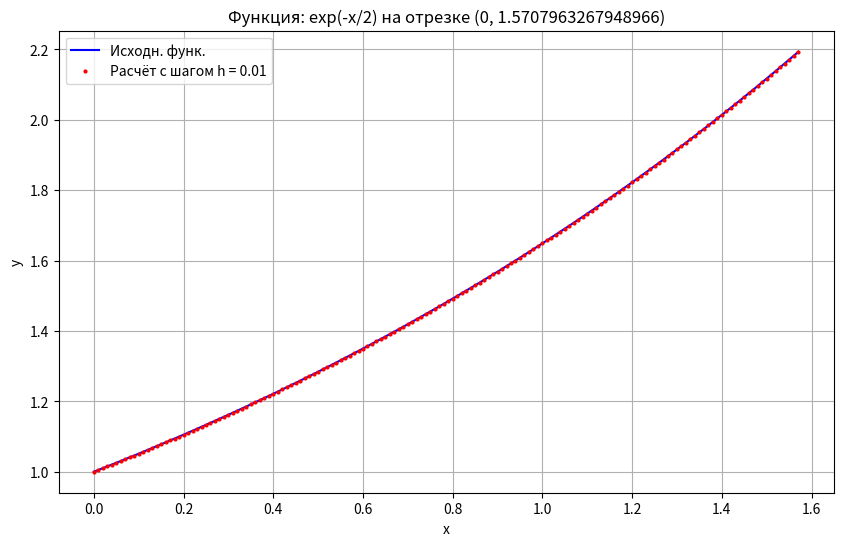
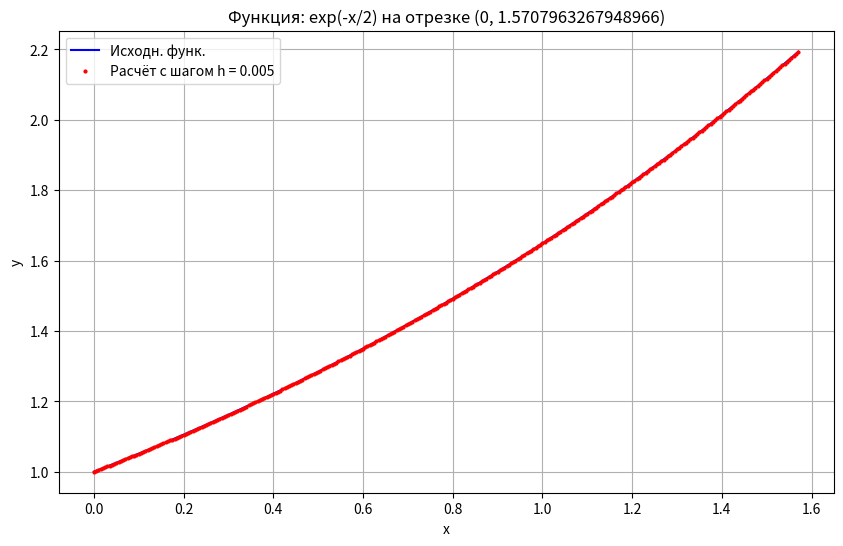
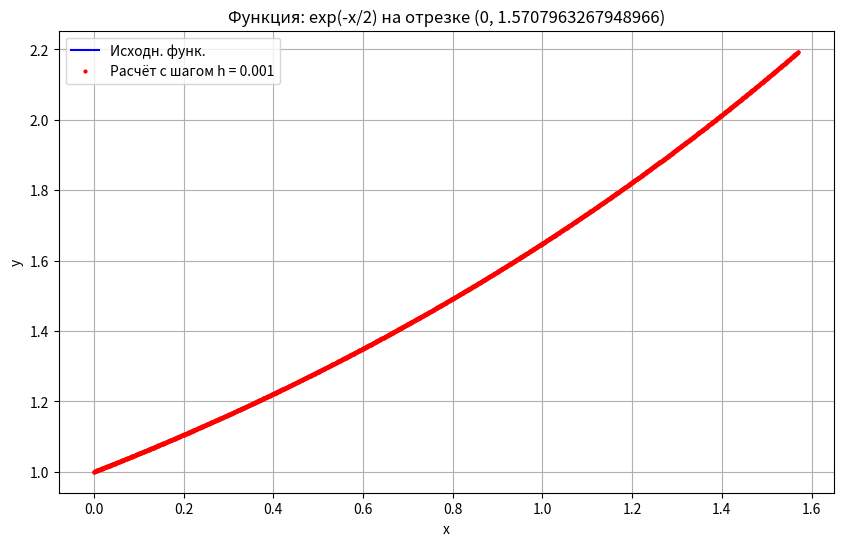
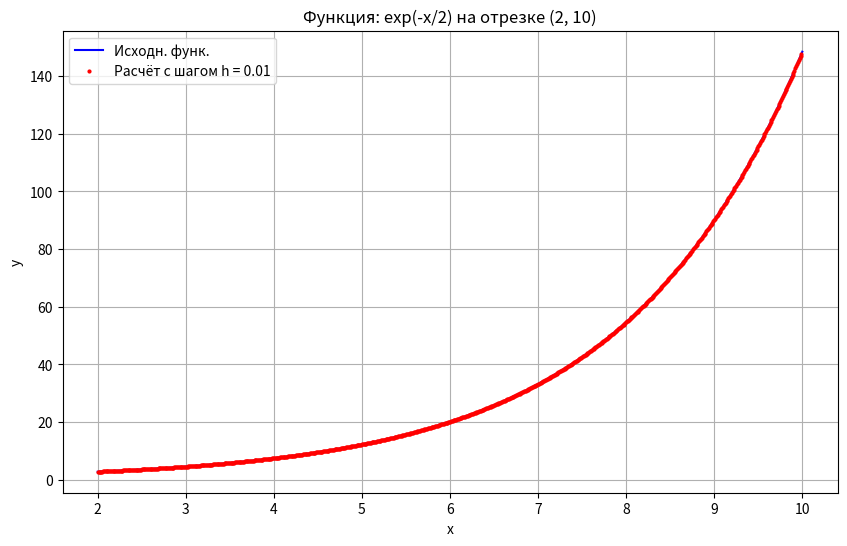
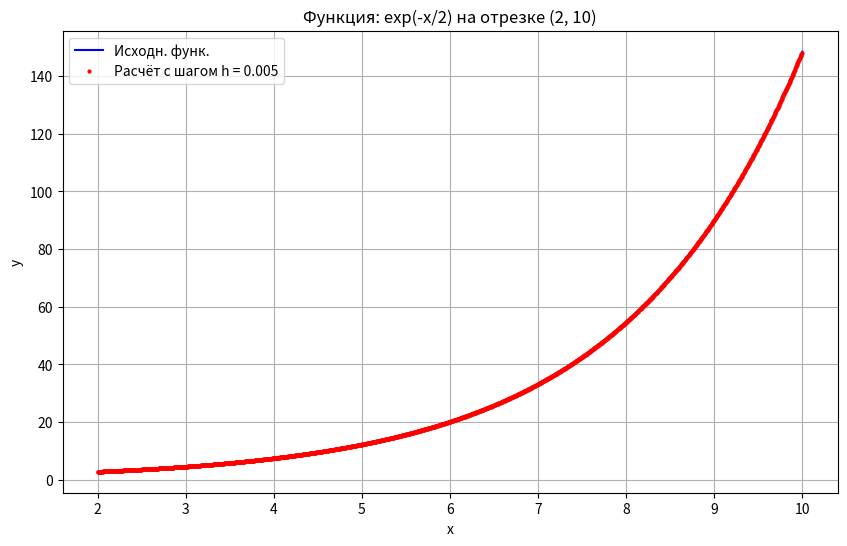
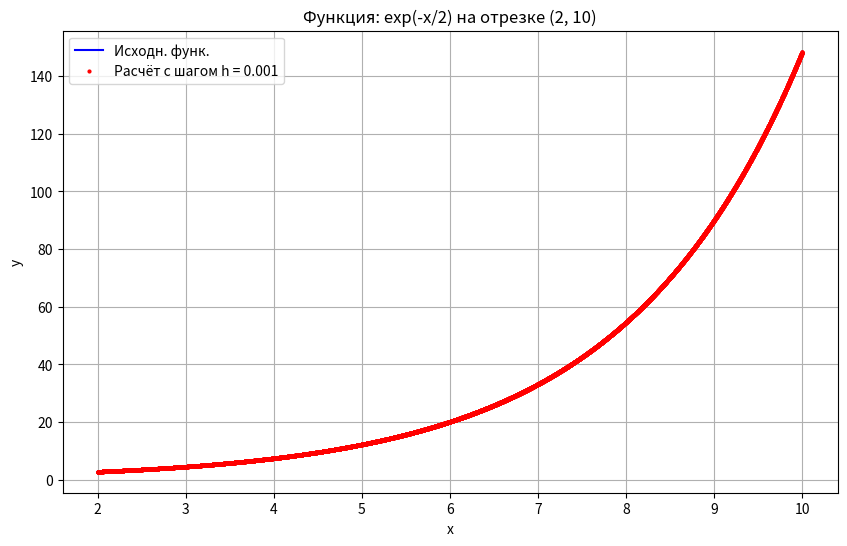
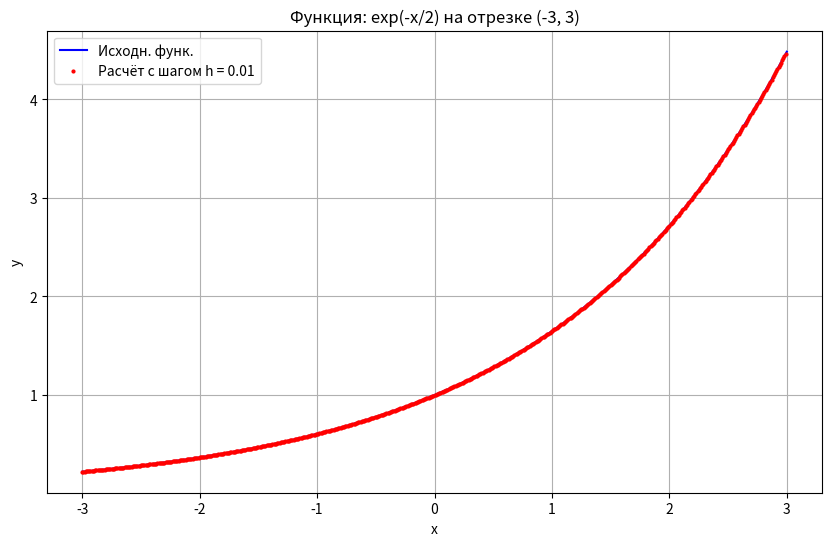
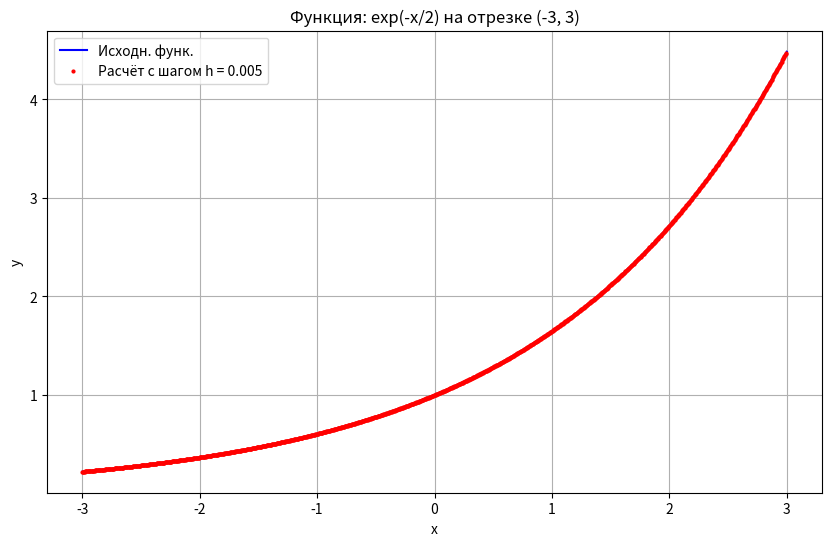
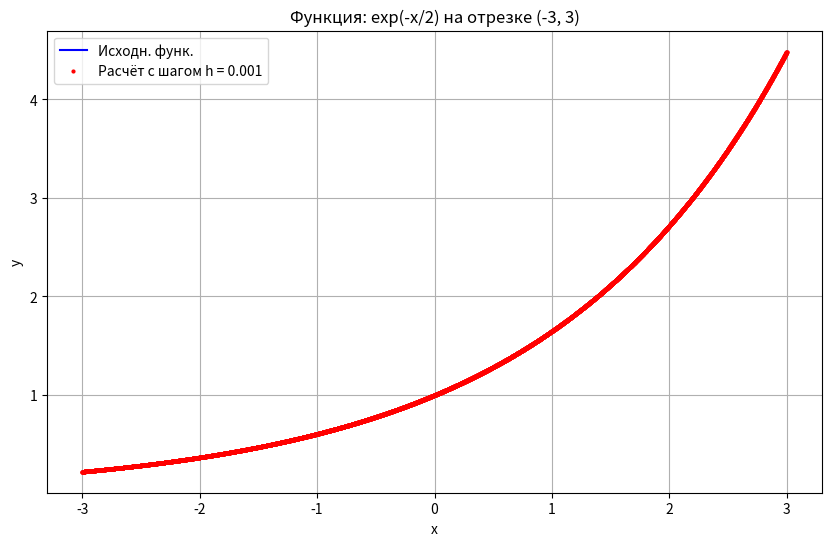
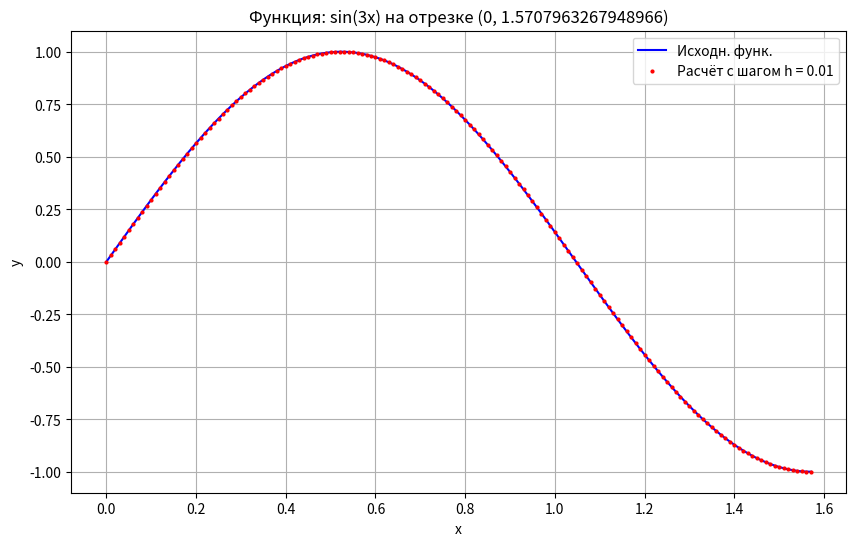
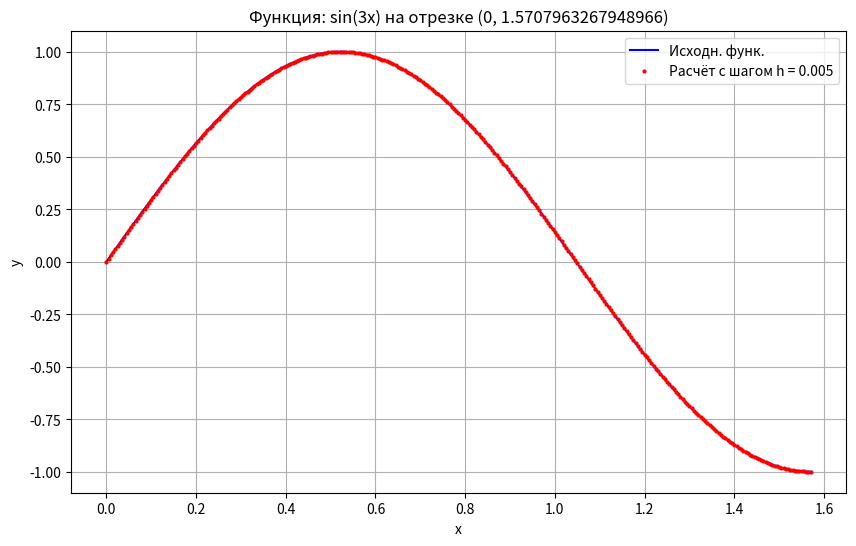
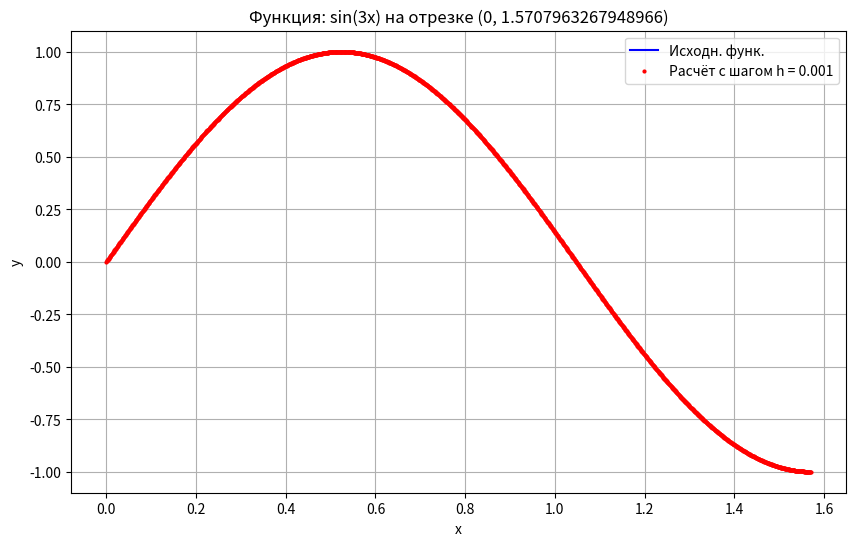
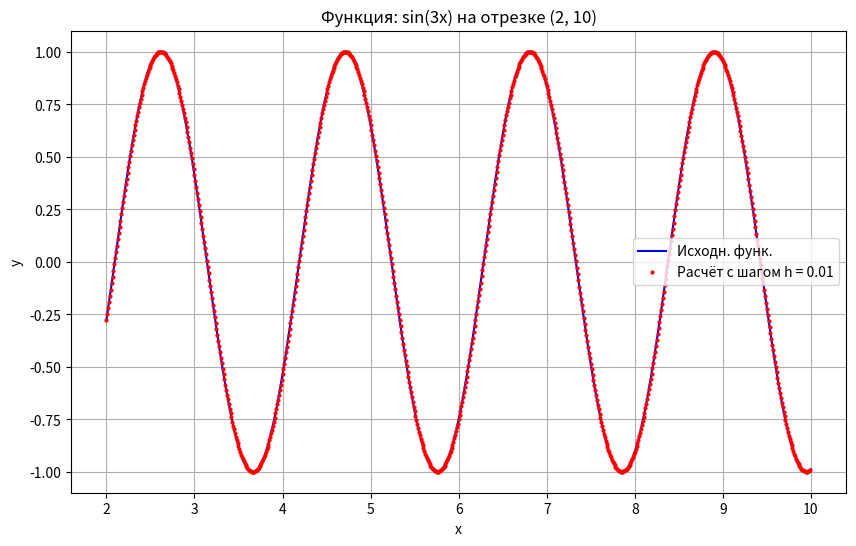
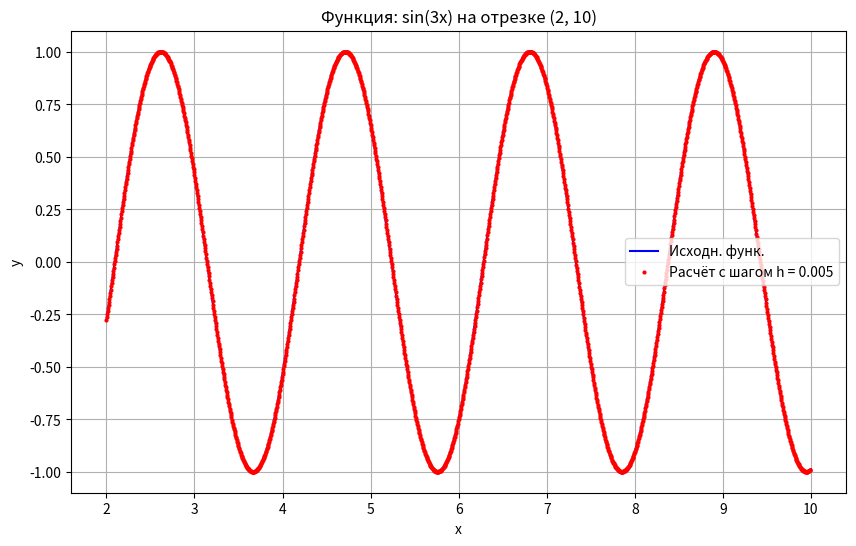
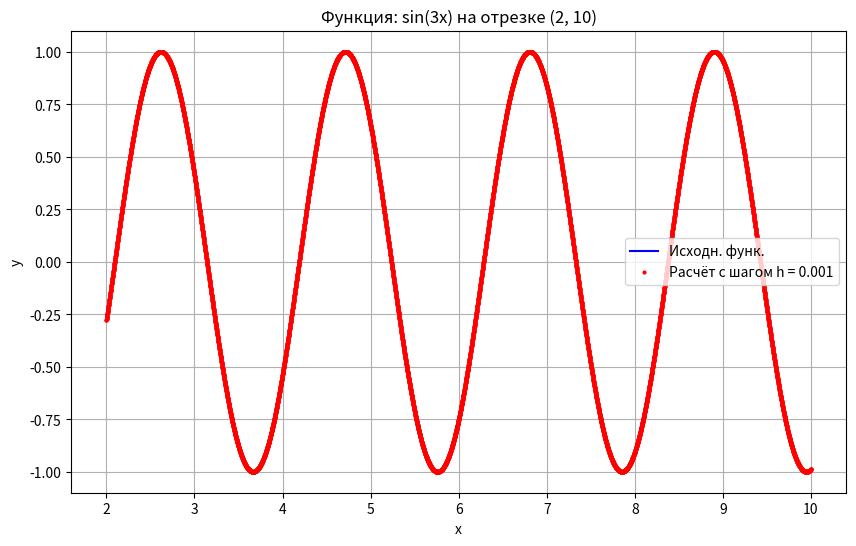
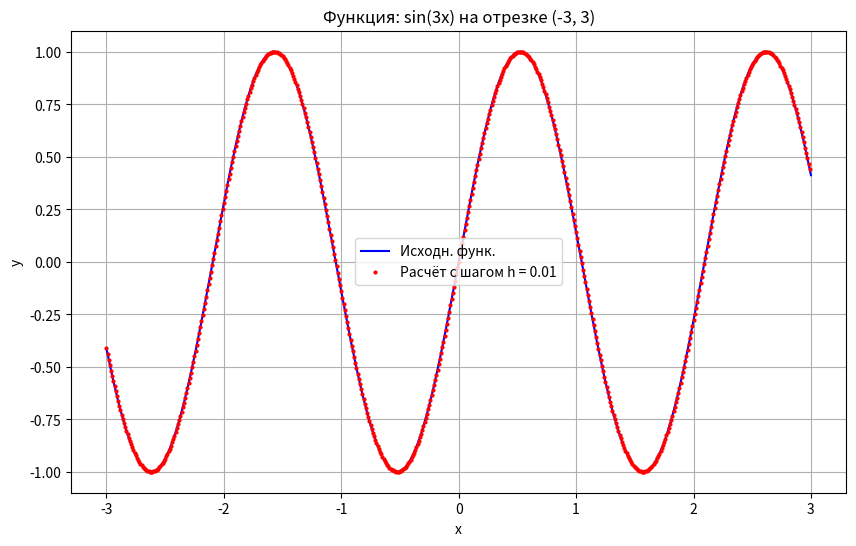

Source code (Python) for these figures, in order:
import numpy as np
import matplotlib.pyplot as plt
import math

# Define the functions
def f1(x):
    return np.exp(x/2)

def f2(x):
    return np.sin(3 * x)

def f3(x):
    return np.cos(5 * x) ** 2

def f4(x, terms=10):
    return sum([(x ** (2 * n)) / math.factorial(2 * n) for n in range(terms)])

ranges = [(0, np.pi/2), (2, 10), (-3, 3)]
h_values = [0.01, 0.005, 0.001]
functions = [f1, f2, f3, f4]
function_names = ['exp(-x/2)', 'sin(3x)', 'cos^2(5x)', 'вот этот ряд))']


for i, func in enumerate(functions):
    for interval in ranges:
        for h in h_values:
            x = np.arange(interval[0], interval[1], h)
            y = np.vectorize(func)(x)

            x_dense = np.linspace(interval[0], interval[1], 1000)
            y_dense = np.vectorize(func)(x_dense)

            #plots
            plt.figure(figsize=(10, 6))
            plt.plot(x_dense, y_dense, label='Исходн. функ.', color='blue')
            plt.plot(x, y, 'o', label=f'Расчёт с шагом h = {h}', markersize=2, color='red')
            plt.title(f'Функция: {function_names[i]} на отрезке {interval}')
            plt.xlabel('x')
            plt.ylabel('y')
            plt.legend()
            plt.grid(True)
            plt.show()